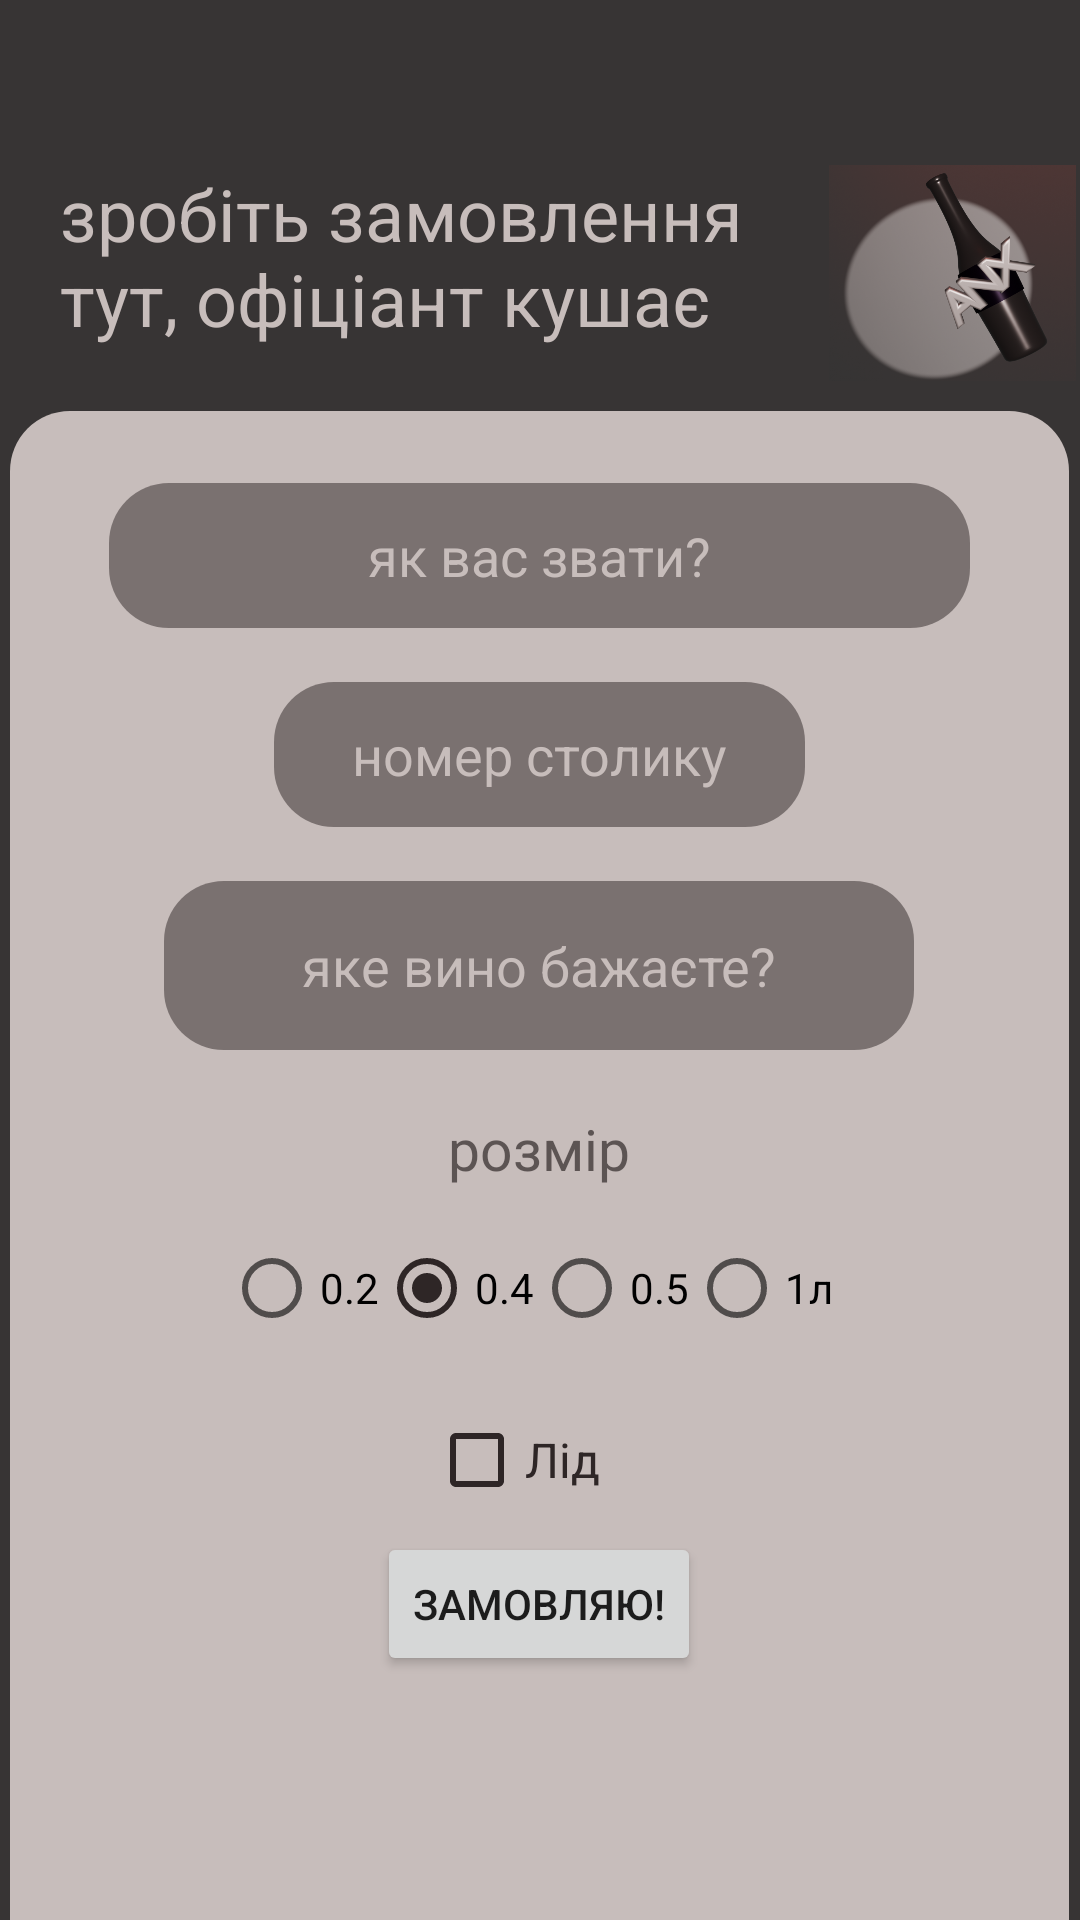

Produce the Android XML layout that renders to this screen, including the resource entries it uses.
<!-- AndroidManifest.xml: activity theme AppThemeD -->
<!-- res/layout/activity_main.xml -->
<?xml version="1.0" encoding="utf-8"?>


<LinearLayout xmlns:android="http://schemas.android.com/apk/res/android"
    xmlns:app="http://schemas.android.com/apk/res-auto"
    android:layout_width="match_parent"
    android:layout_height="match_parent"
    android:background="?attr/colorPrimary"
    android:gravity="center|top"
    android:orientation="vertical">

    <RelativeLayout
        android:layout_width="match_parent"
        android:layout_height="wrap_content"
        android:paddingTop="55dp"
        android:layout_marginBottom="10dp">

        <ImageView
            android:id="@+id/logo"
            android:layout_width="85dp"
            android:layout_height="72dp"
            android:layout_alignParentTop="true"
            android:layout_alignParentEnd="true"
            android:layout_marginEnd="0dp"
            app:srcCompat="@drawable/logo" />

        <TextView
            android:id="@+id/slogan"
            android:layout_width="wrap_content"
            android:layout_height="wrap_content"
            android:layout_toStartOf="@id/logo"
            android:layout_alignTop="@id/logo"
            android:layout_marginStart="20dp"
            android:layout_marginEnd="12dp"
            android:text="@string/slogan"
            android:textColor="?attr/colorOnPrimary"
            android:textSize="24sp" />
    </RelativeLayout>


    <LinearLayout
        android:layout_width="353dp"
        android:layout_height="660dp"
        android:layout_marginBottom="0dp"
        android:background="@drawable/rounded_layout"
        android:orientation="vertical">

        <EditText
            android:id="@+id/name"
            android:layout_width="287dp"
            android:layout_height="wrap_content"
            android:layout_gravity="center_horizontal"
            android:layout_marginTop="24dp"

            android:background="@drawable/edit_text_background"
            android:gravity="center"
            android:hint="@string/WhatsYourName"
            android:inputType="text"
            android:padding="12dp"
            android:textColorHint="#C7BDBB" />

        <EditText
            android:id="@+id/Table"
            android:layout_width="177dp"
            android:layout_height="wrap_content"
            android:layout_gravity="center_horizontal"
            android:layout_marginTop="18dp"
            android:background="@drawable/edit_text_background"
            android:gravity="center"
            android:hint="@string/Table"
            android:inputType="text"
            android:padding="12dp"
            android:textColorHint="#C7BDBB" />

        <LinearLayout
            android:layout_width="250dp"
            android:layout_height="300dp"
            android:layout_marginTop="18dp"
            android:orientation="vertical"
            android:layout_gravity="center_horizontal">

            <TextView
                android:id="@+id/selectWineText"
                android:layout_width="match_parent"
                android:layout_height="wrap_content"
                android:text="@string/wine"
                android:textSize="18sp"
                android:padding="16dp"
                android:textColor="?attr/colorOnPrimary"
                android:background="@drawable/edit_text_background"
                android:gravity="center"
                android:clickable="true"
                android:focusable="true" />

            <androidx.recyclerview.widget.RecyclerView
                android:id="@+id/recyclerView"
                android:layout_width="match_parent"
                android:layout_height="wrap_content"
                android:visibility="gone"
                android:background="@drawable/edit_text_background"
                android:padding="4dp" />

            <TextView
                android:id="@+id/what_size"
                android:layout_width="275dp"
                android:layout_height="wrap_content"
                android:layout_gravity="center"
                android:alpha="0.7"
                android:gravity="center"
                android:paddingTop="20dp"
                android:text="@string/whatsize"
                android:textColor="#2E2626"
                android:textSize="19sp"
                />

            <RadioGroup
                android:id="@+id/sizeRadioGroup"
                android:layout_width="match_parent"
                android:layout_height="67dp"
                android:orientation="horizontal"
                android:padding="20dp">

                <RadioButton
                    android:id="@+id/RB0_2"
                    android:layout_width="wrap_content"
                    android:layout_height="wrap_content"
                    android:text="0.2" />

                <RadioButton
                    android:id="@+id/RB0_4"
                    android:layout_width="wrap_content"
                    android:layout_height="wrap_content"
                    android:text="0.4"
                    android:checked="true"/>

                <RadioButton
                    android:id="@+id/RB0_5"
                    android:layout_width="wrap_content"
                    android:layout_height="wrap_content"
                    android:text="0.5" />

                <RadioButton
                    android:id="@+id/RB1"
                    android:layout_width="wrap_content"
                    android:layout_height="wrap_content"
                    android:text="1л" />
            </RadioGroup>


            <CheckBox
                android:id="@+id/iceCheckBox"
                android:layout_width="73dp"
                android:layout_height="wrap_content"
                android:buttonTint="#2E2626"
                android:text="Лід"
                android:textColor="#2E2626"
                android:textSize="16sp"
                android:layout_gravity="center"/>

            <Button
                android:id="@+id/order"
                android:layout_width="wrap_content"
                android:layout_height="wrap_content"
                android:text="замовляю!"
                android:layout_gravity="center"/>

        </LinearLayout>

        <TextView
            android:id="@+id/result"
            android:layout_width="275dp"
            android:layout_height="189dp"
            android:layout_gravity="center"
            android:gravity="center"
            android:paddingTop="20dp"
            android:textColor="#2E2626"
            android:textSize="19sp" />


    </LinearLayout>

    
    
</LinearLayout>
<!-- resources referenced by this layout -->
<resources>
  <!-- drawable edit_text_background (drawable) -->
  <?xml version="1.0" encoding="utf-8"?>
  
  <shape xmlns:android="http://schemas.android.com/apk/res/android" android:shape="rectangle">
      
      <solid android:color="#802E2626" />
  
      <corners android:radius="20dp" />
  
      <stroke android:color="#802E2626" />
  </shape>
  <!-- drawable logo: png bitmap (drawable, 293063 bytes) -->
  <!-- drawable rounded_layout (drawable) -->
  <shape xmlns:android="http://schemas.android.com/apk/res/android"
      android:shape="rectangle">
      <solid android:color="?attr/colorOnPrimary" />
      <corners android:radius="20dp" />
  </shape>
  <string name="Table">номер столику</string>
  <string name="WhatsYourName">як вас звати?</string>
  <string name="slogan">зробіть замовлення тут, офіціант кушає</string>
  <string name="whatsize">розмір</string>
  <string name="wine">яке вино бажаєте?</string>
  <style name="AppThemeD" parent="Theme.MaterialComponents.DayNight.DarkActionBar">
          <item name="windowActionBar">false</item>
          <item name="windowNoTitle">true</item>
  
          <item name="colorPrimary">#373434</item>
          <item name="colorPrimaryVariant">#2E2626</item>
          <item name="colorOnPrimary">#C7BDBB</item>
          
          <item name="colorSecondary">#2E2626</item>
          <item name="colorSecondaryVariant">@color/teal_700</item>
          <item name="colorOnSecondary">@color/black</item>
  
          
          <item name="android:statusBarColor">?attr/colorPrimaryVariant</item>
          
          
          
      </style>
  <!-- not gathered from this repository: default colours our renderer supplied (Android Studio template values) -->
  <color name="teal_700">#FF018786</color>
  <color name="black">#FF000000</color>
</resources>
